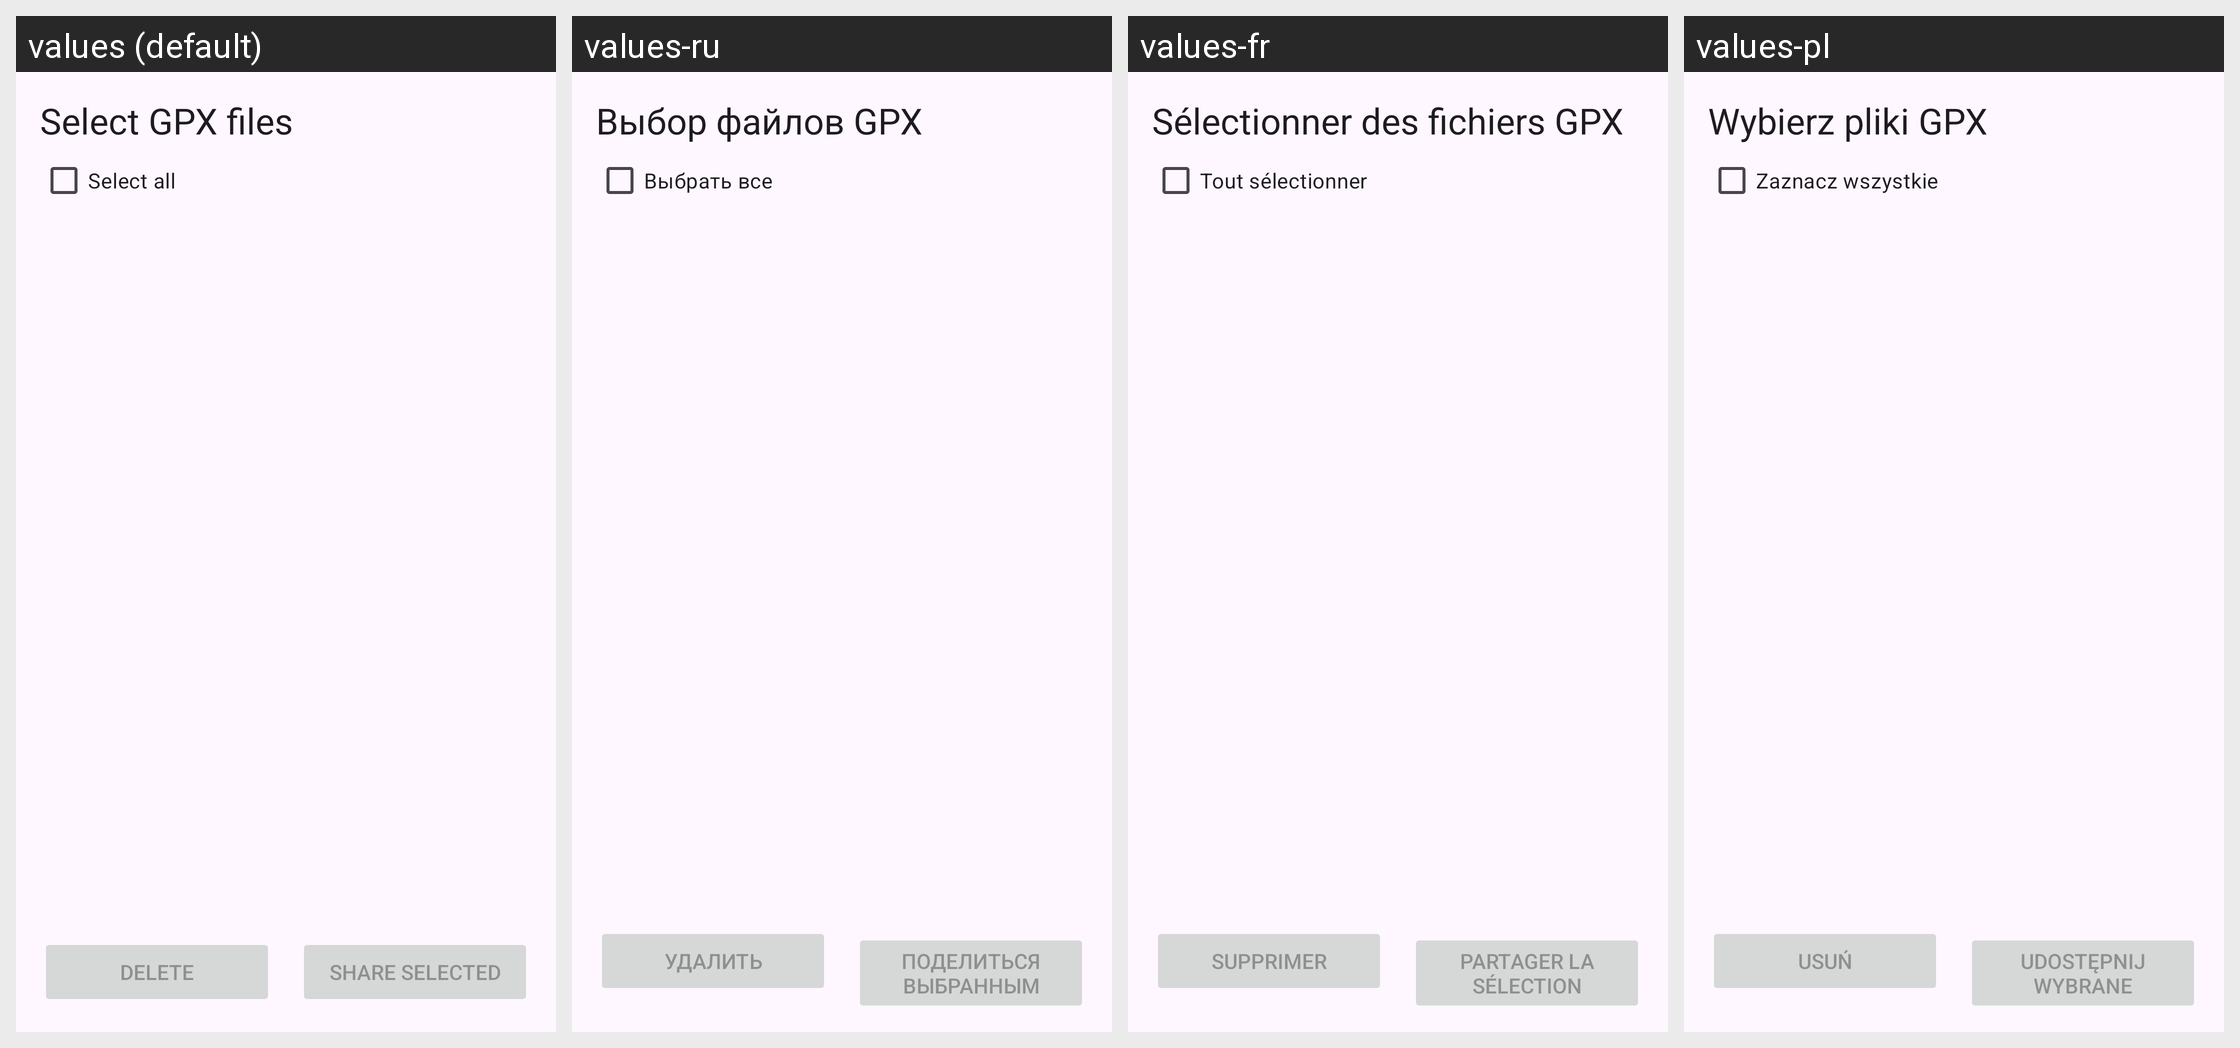

For this localized Android screen grid, give each drawn string resource with its value in every locale shown.
Android screen res/layout/activity_gpx_files.xml rendered under 4 locales, left to right: values (default), values-ru, values-fr, values-pl. Device: Nexus 5 (rendered at 1080×1920; each locale shown at half size, 540×960, under a caption strip naming it); theme Theme.SpeedAlert.
Other locales in the repository, not shown: values-da, values-de, values-es, values-it, values-ja, values-ko, values-kr, values-nl, values-pt, values-ro, values-uk, values-vi, values-zh-rCN, values-zh-rTW.
Strings drawn on this screen, with the default value and each locale's value (text and hints the layout hard-codes, and strings that could not be matched under every locale, appear in the picture but are not listed):

gpx_file_selection
  values: Select GPX files
  values-ru: Выбор файлов GPX
  values-fr: Sélectionner des fichiers GPX
  values-pl: Wybierz pliki GPX

gpx_select_all
  values: Select all
  values-ru: Выбрать все
  values-fr: Tout sélectionner
  values-pl: Zaznacz wszystkie

gpx_dialog_btn
  values: Delete
  values-ru: Удалить
  values-fr: Supprimer
  values-pl: Usuń

gpx_share_selected
  values: Share selected
  values-ru: Поделиться выбранным
  values-fr: Partager la sélection
  values-pl: Udostępnij wybrane
